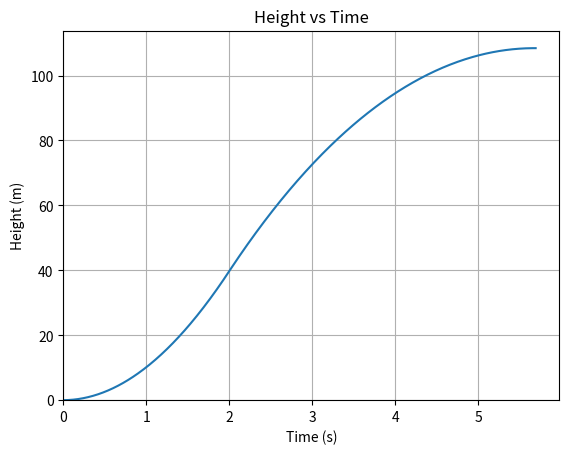
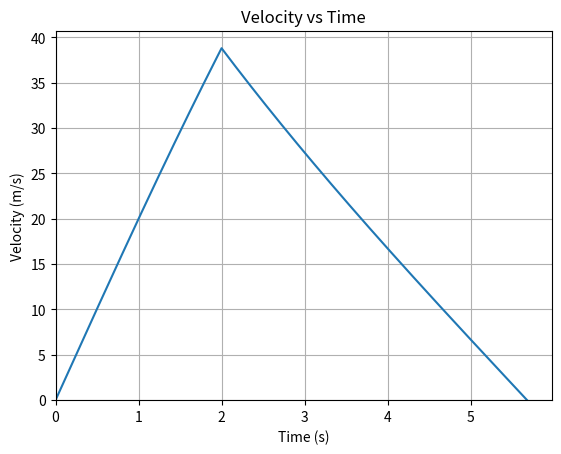
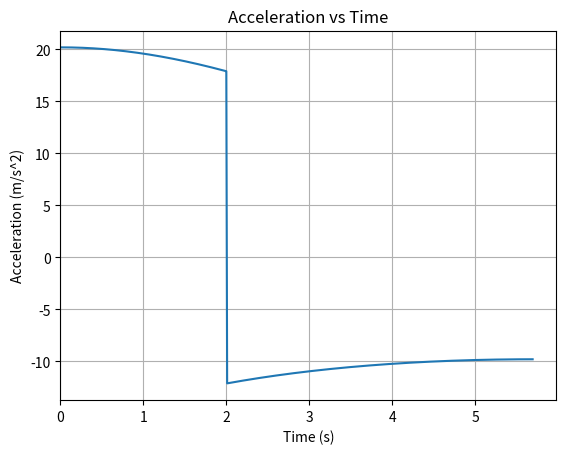

Reproduce these figures in Python, in order.
# IMPORT LIBRARIES
from math import pi
import numpy as np
import matplotlib.pyplot as plt

# DEFINE CONSTANTS
g=9.81          # In m/s^2
rho=1.225       # In kg/m^3

# INPUT ROCKET PARAMETERS AND MOTOR DETAILS
m=1             # In kg
diameter=0.08   # In m
Cd=0.5          # Unitless
T=30            # In N
burn_time=2     # In s

# CALCULATE S 
S=(pi*diameter**2)/4

# SET INTIAL CONDITIONS
time=0
height=0
velocity=0

# CALCULATE FORCES AND ACCELERATION
D=-(rho*velocity*abs(velocity)*S*Cd)/2
W=m*g
Net_Thrust=T-W+D
a=(T/m)-g-(rho*velocity*abs(velocity)*S*Cd)/(2*m)

print("Thrust=",T,"N")
print("Weight=",W,"N")
print("Drag=",D,"N")
print(f"Acceleration= {a:.2f} m/s^2")

# SEMI-IMPLICIT EULER
time_step=0.01
velocity_list=[velocity]
height_list=[height]
acceleration_list=[a]
time_list=[time]
while time <burn_time or velocity>0:
    if time<burn_time:
        thrust=T
    else:
        thrust=0

    D=-(rho*velocity*abs(velocity)*S*Cd)/2
    net_force=thrust-W+D
    a=net_force/m
    velocity=velocity+a*time_step
    height=height+velocity*time_step
    time=time+time_step
    velocity_list.append(velocity)
    height_list.append(height)
    time_list.append(time)
    acceleration_list.append(a)

print("--SIMULATION RESULTS--")
print(f"Apogee={height:.2f} m")
print(f"Time to Apogee={time:.2f} s")

# PLOT HEIGHT VS TIME AND VELOCITY VS TIME AND ACCELERATION VS TIME
time_array=np.array(time_list)
velocity_array=np.array(velocity_list)
height_array=np.array(height_list)
acceleration_array=np.array(acceleration_list)

plt.plot(time_array, height_array)
plt.title("Height vs Time")
plt.xlabel("Time (s)")
plt.ylabel("Height (m)")
plt.xlim(0)
plt.ylim(0)
plt.grid(True)
plt.show()

plt.plot(time_array, velocity_array)
plt.title("Velocity vs Time")
plt.xlabel("Time (s)")
plt.ylabel("Velocity (m/s)")
plt.xlim(0)
plt.ylim(0)
plt.grid(True)
plt.show()

plt.plot(time_array, acceleration_array)
plt.title("Acceleration vs Time")
plt.xlabel("Time (s)")
plt.ylabel("Acceleration (m/s^2)")
plt.xlim(0)
plt.grid(True)
plt.show()
